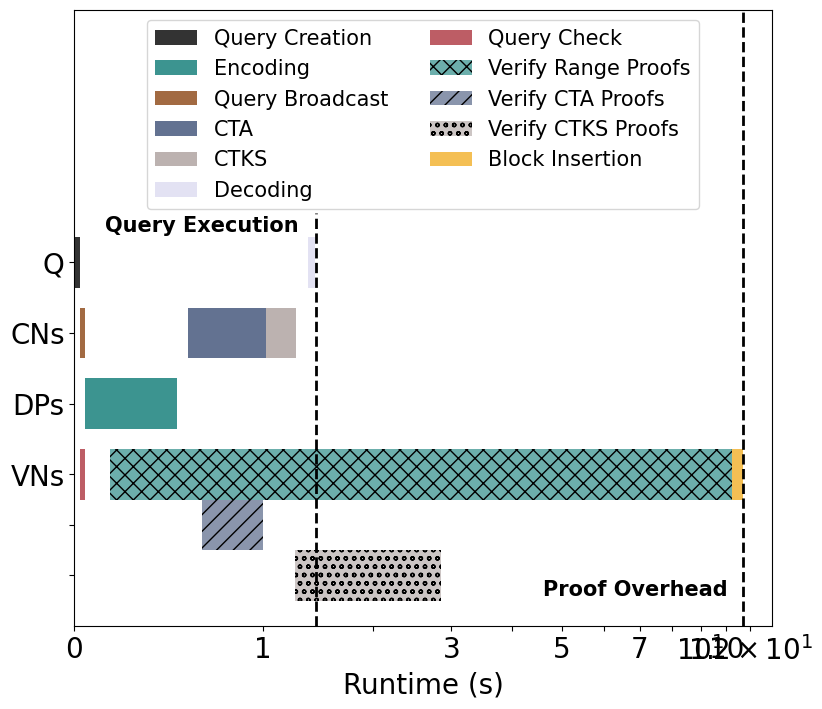

This figure's Python source:
import matplotlib.pyplot as plt
import pandas as pd
import numpy as np

font = {'family': 'Bitstream Vera Sans',
        'size': 15}

plt.rc('font', **font)

raw_data = {'roles': ['Q', 'CNs', 'DPs', 'VNs', '', ''],
            'queryCreation': [0.02, 0, 0, 0, 0, 0],
            'waitingQ': [1.34, 0, 0, 0, 0, 0],
            'decode': [0.06, 0, 0, 0, 0, 0],
            'waitingCN1': [0, 0.02, 0, 0, 0, 0],
            'queryBroadcast': [0, 0.02, 0, 0, 0, 0],
            'waitingCN2': [0, 0.48, 0, 0, 0, 0],
            'collectiveAggregation': [0, 0.5, 0, 0, 0, 0],
            'keySwitching': [0, 0.24, 0, 0, 0, 0],
            'waitingDP1': [0, 0, 0.04, 0, 0, 0],
            'dcp': [0, 0, 0.42, 0, 0, 0],
            'waitingVN1': [0, 0, 0, 0.02, 0, 0],
            'queryAnalysis': [0, 0, 0, 0.02, 0, 0],
            'waitingVN2': [0, 0, 0, 0.1, 0, 0],
            'verifRanges': [0, 0, 0, 10.1, 0, 0],
            'waitVN3': [0, 0, 0, 0, 0, 0],
            'bi': [0, 0, 0, 0.44, 0, 0],
            'waitingVN4': [0, 0, 0, 0, 0.6, 0],
            'verifCA': [0, 0, 0, 0, 0.40, 0],
            'waitingVN5': [0, 0, 0, 0, 0, 1.25],
            'verifKS': [0, 0, 0, 0, 0, 1.60],
            'empty': [0, 0, 0, 0, 0, 0]}

df = pd.DataFrame(raw_data, raw_data['roles'])

df['queryCreation'] += 1
df['waitingCN1'] += 1
df['waitingDP1'] += 1
df['waitingVN1'] += 1
df['waitingVN4'] += 1
df['waitingVN5'] += 1

# Create the general plot and the "subplots" i.e. the bars
f, ax = plt.subplots(1, figsize=(9, 8))

# Set the bar width
bar_width = 0.5

# Positions of the left bar-boundaries
bar_Drynx = [5, 4.3, 3.6, 2.9, 2.4, 1.9]

# Positions of the y-axis ticks (center of the bars as bar labels)
tick_pos = [i for i in bar_Drynx]

# Querier
ax.barh(bar_Drynx, df['queryCreation'], bar_width, label='Query Creation', alpha=0.8, color='black')
ax.barh(bar_Drynx, df['waitingQ'], bar_width, alpha=0, color='white',
        left=df['queryCreation'])

# DPs
ax.barh(bar_Drynx, df['waitingDP1'], bar_width, alpha=0, color='white')
ax.barh(bar_Drynx, df['dcp'], bar_width, label='Encoding', alpha=0.8, color='#0B7A75',
        left=df['waitingDP1'])

# CNs
ax.barh(bar_Drynx, df['waitingCN1'], bar_width, alpha=0, color='white')
ax.barh(bar_Drynx, df['queryBroadcast'], bar_width, label='Query Broadcast', alpha=0.8, color='#8b4513',
        left=df['waitingCN1'])
ax.barh(bar_Drynx, df['waitingCN2'], bar_width, alpha=0, color='white',
        left=[i + j for i, j in zip(df['waitingCN1'], df['queryBroadcast'])])
ax.barh(bar_Drynx, df['collectiveAggregation'], bar_width, label='CTA', alpha=0.8, color='#3C4F76',
        left=[i + j + k for i, j, k in zip(df['waitingCN1'], df['queryBroadcast'], df['waitingCN2'])])
ax.barh(bar_Drynx, df['keySwitching'], bar_width, label='CTKS', alpha=0.8, color='#AB9F9D',
        left=[i + j + k + l for i, j, k, l in zip(df['waitingCN1'],
                                                  df['queryBroadcast'],
                                                  df['waitingCN2'],
                                                  df['collectiveAggregation'])])

ax.barh(bar_Drynx, df['decode'], bar_width, label='Decoding', alpha=0.8, color='#DDDBF1',
        left=[i + j for i, j in zip(df['queryCreation'], df['waitingQ'])])

# VNs
ax.barh(bar_Drynx, df['waitingVN1'], bar_width, alpha=0, color='white')
ax.barh(bar_Drynx, df['queryAnalysis'], bar_width, label='Query Check', alpha=0.8, color='#AD343E',
        left=df['waitingVN1'])
ax.barh(bar_Drynx, df['waitingVN2'], bar_width, alpha=0, color='white',
        left=[i + j for i, j in zip(df['waitingVN1'], df['queryAnalysis'])])
ax.barh(bar_Drynx, df['verifRanges'], bar_width, label='Verify Range Proofs', alpha=0.6, color='#0B7A75', hatch="xx",
        left=[i + j + k for i, j, k in zip(df['waitingVN1'], df['queryAnalysis'], df['waitingVN2'])])
ax.barh(bar_Drynx, df['waitVN3'], bar_width, alpha=0, color='white',
        left=[i + j + k + l for i, j, k, l in zip(df['waitingVN1'],
                                                  df['queryAnalysis'],
                                                  df['waitingVN2'],
                                                  df['verifRanges'])])

ax.barh(bar_Drynx, df['waitingVN4'], bar_width, alpha=0, color='white')
ax.barh(bar_Drynx, df['verifCA'], bar_width, label='Verify CTA Proofs', alpha=0.6, color='#3C4F76',
        left=df['waitingVN4'], hatch="//")

ax.barh(bar_Drynx, df['waitingVN5'], bar_width, alpha=0, color='white')
ax.barh(bar_Drynx, df['verifKS'], bar_width, label='Verify CTKS Proofs', alpha=0.6, color='#AB9F9D',
        left=df['waitingVN5'], hatch="oo")

ax.barh(bar_Drynx, df['bi'], bar_width, label='Block Insertion', alpha=0.8, color='#F2AF29',
        left=[i + j + k + l + o for i, j, k, l, o in zip(df['waitingVN1'],
                                                         df['queryAnalysis'],
                                                         df['waitingVN2'],
                                                         df['verifRanges'],
                                                         df['waitVN3'])])

ax.set_xscale('log')

# Set the y ticks with names
plt.yticks(tick_pos, df['roles'])

# Set the label and legends
ax.set_xlabel("Runtime (s)", fontsize=20)
plt.legend(loc='upper center', ncol=2)

ax.tick_params(axis='x', labelsize=20)
ax.tick_params(axis='y', labelsize=20)
ax.xaxis.set_ticks(np.arange(0, 13, 1))

labels = [item.get_text() for item in ax.get_xticklabels()]
labels[1] = '0'
labels[2] = '1'
labels[4] = '3'
labels[6] = '5'
labels[8] = '7'
labels[11] = '10'
ax.set_xticklabels(labels)

ax.text(1.12, 5.3, 'Query Execution', color='black', fontweight='bold')
ax.text(5.6, 1.7, 'Proof Overhead', color='black', fontweight='bold')

# Set a buffer around the edge
plt.xlim(xmin=1, xmax=13)
plt.ylim([min(tick_pos) - bar_width, max(tick_pos) + bar_width + 2])

plt.axvline(x=2.43, ymin=0, ymax=0.67, linewidth=2, color='k', linestyle="--")
plt.axvline(x=11.7, ymin=0, ymax=10, linewidth=2, color='k', linestyle="--")

plt.savefig('timeline.pdf', format='pdf')